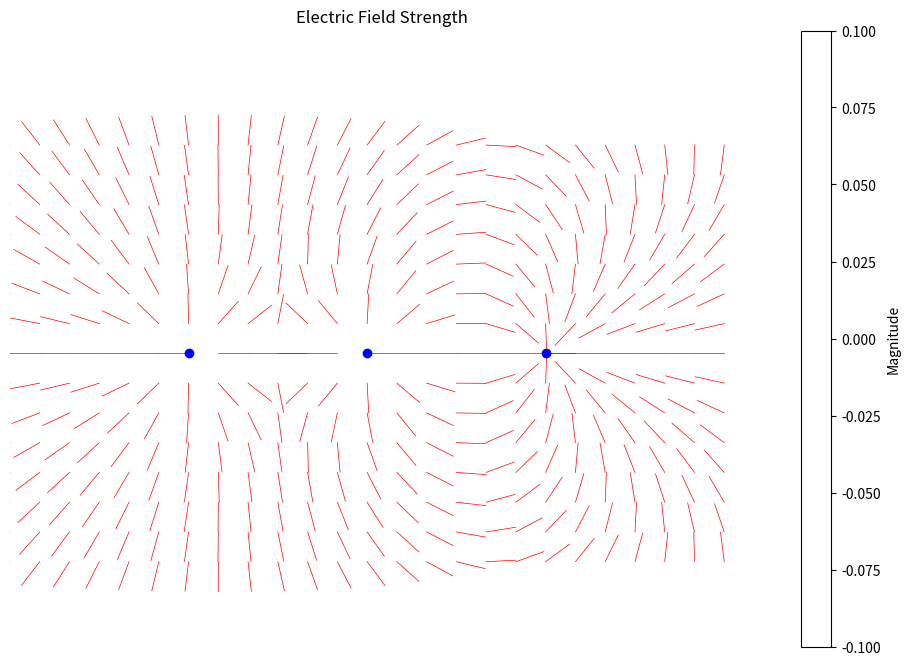

The matplotlib source for this figure:
import numpy as np
import matplotlib.pyplot as plt
from matplotlib.animation import FuncAnimation

np.seterr(divide='ignore', invalid='ignore')

# grid size
N = 15
M = 25
# coordinates
X = np.arange(0, M, 1)
Y = np.arange(0, N, 1)
X, Y = np.meshgrid(X, Y)

# strength
Ex = np.zeros((N, M))
Ey = np.zeros((N, M))

# Define charges
charges = [
    (1, N // 2, M // 4),  # Fixed positive charge on the left
    (-1, N // 2, 3 * M // 4),  # Fixed negative charge on the right
    (1, 0, M // 2)  # Moving charge starts at the top middle
]

# Function to compute the electric field
def compute_field(charges):
    Ex = np.zeros((N, M))
    Ey = np.zeros((N, M))
    for q, qx, qy in charges:
        for i in range(N):
            for j in range(M):
                denom = ((i - qx) ** 2 + (j - qy) ** 2) ** 1.5
                if denom != 0: 
                    Ex[i, j] += q * (j - qy) / denom
                    Ey[i, j] += q * (i - qx) / denom
    return Ex, Ey

# Initialize the plot
fig, ax = plt.subplots(figsize=(12, 8))
lines = []
for i in range(N):
    for j in range(M):
        line, = ax.plot([], [], 'r-', lw=0.5)  # Create a red line for each field vector
        lines.append(line)
charges_plot, = ax.plot([], [], 'bo')
cbar = plt.colorbar(ax.imshow(np.zeros((N, M)), extent=(0, M, 0, N), origin='lower', alpha=0), ax=ax)
cbar.ax.set_ylabel('Magnitude')
ax.set_title('Electric Field Strength')
ax.axis('equal')
ax.axis('off')

# Update function for animation
def update(frame):
    global charges
    # Move the third charge up and down between the fixed charges
    q, _, qy = charges[2]
    qx = int(N / 2)
    qy = int(M / 2 + (M / 4) * np.sin(frame / 20))  # Oscillates vertically
    charges[2] = (q, qx, qy)

    # Recompute the field
    Ex, Ey = compute_field(charges)
    C = np.hypot(Ex, Ey)
    E = (Ex ** 2 + Ey ** 2) ** .5
    Ex = Ex / E
    Ey = Ey / E

    # Update the field lines
    for idx, line in enumerate(lines):
        i, j = divmod(idx, M)
        x_start, y_start = j, i
        x_end, y_end = j + Ex[i, j], i + Ey[i, j]
        line.set_data([x_start, x_end], [y_start, y_end])

    # Update the charges plot
    qq = [[], []]
    for _, qx, qy in charges:
        qq[0].append(qy)
        qq[1].append(qx)
    charges_plot.set_data(qq[0], qq[1])
    return lines + [charges_plot]

# Create the animation
ani = FuncAnimation(fig, update, frames=200, interval=50, blit=True)

plt.show()